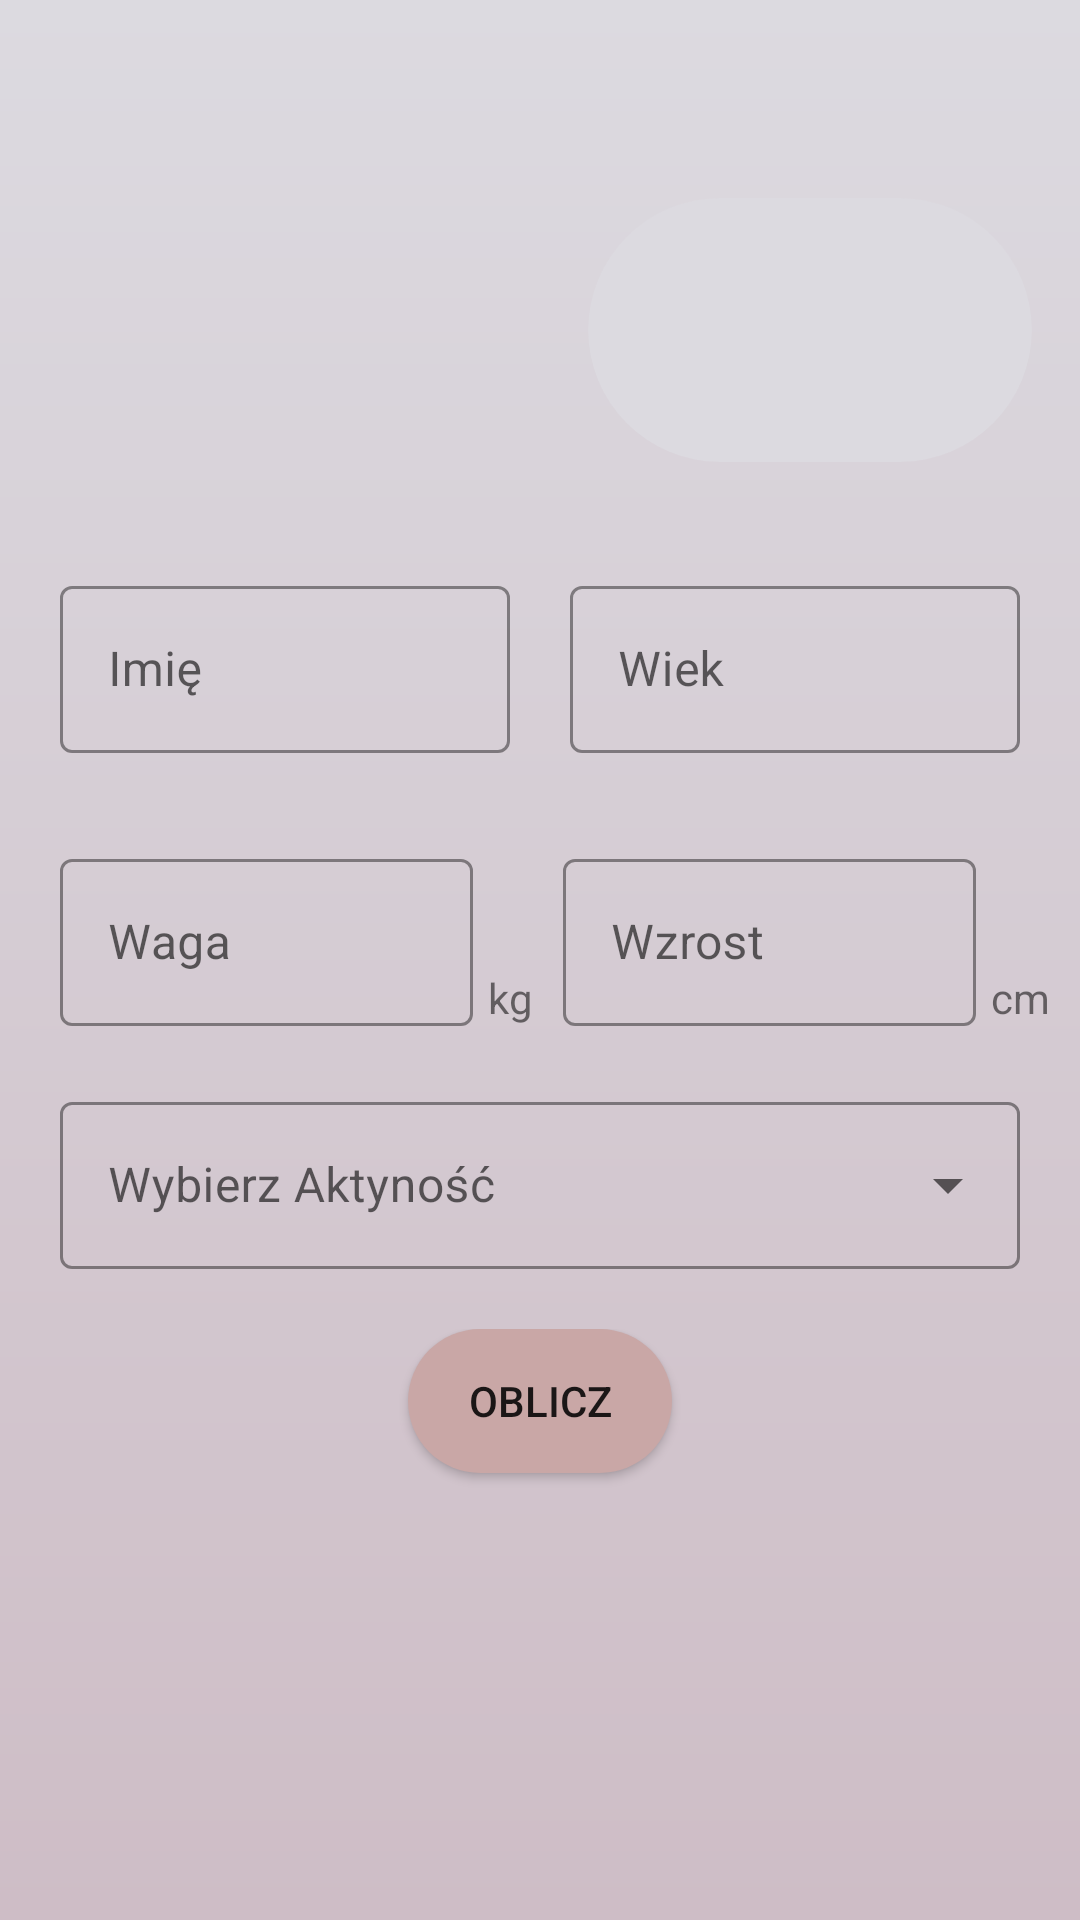

Write the Android layout XML for this screen, with the resource values it uses.
<!-- AndroidManifest.xml: application theme Theme.HelthCalculator -->
<!-- res/layout/activity_info.xml -->
<?xml version="1.0" encoding="utf-8"?>
<LinearLayout xmlns:android="http://schemas.android.com/apk/res/android"
    xmlns:app="http://schemas.android.com/apk/res-auto"
    xmlns:tools="http://schemas.android.com/tools"
    android:layout_width="match_parent"
    android:layout_height="match_parent"
    android:background="@drawable/background_start"
    android:orientation="vertical"
    tools:context=".InfoActivity">

    <GridLayout
        android:layout_width="match_parent"
        android:layout_height="120dp"
        android:layout_marginTop="50dp"
        android:columnCount="2"
        android:horizontalSpacing="6dp">

        <androidx.cardview.widget.CardView
            android:layout_width="0dp"
            android:layout_height="wrap_content"
            android:layout_rowWeight="0"
            android:layout_columnWeight="1"
            android:layout_marginStart="16dp"
            android:layout_marginTop="16dp"
            android:layout_marginEnd="16dp"
            android:layout_marginBottom="16dp"
            android:backgroundTint="#DCDAE0"
            app:cardCornerRadius="50dp"
            app:cardElevation="0dp">

            <LinearLayout
                android:layout_width="match_parent"
                android:layout_height="match_parent">

                <ImageView
                    android:id="@+id/imageViewMan"
                    android:layout_width="wrap_content"
                    android:layout_height="wrap_content"
                    android:scaleType="centerInside"
                    android:src="@drawable/man" />
            </LinearLayout>

        </androidx.cardview.widget.CardView>

        <androidx.cardview.widget.CardView
            android:layout_width="0dp"
            android:layout_height="wrap_content"
            android:layout_rowWeight="1"
            android:layout_columnWeight="1"
            android:layout_marginStart="16dp"
            android:layout_marginTop="16dp"
            android:layout_marginEnd="16dp"
            android:layout_marginBottom="16dp"
            android:backgroundTint="#DCDAE0"
            app:cardCornerRadius="50dp"
            app:cardElevation="0dp">

            <LinearLayout
                android:layout_width="match_parent"
                android:layout_height="match_parent">

                <ImageView
                    android:id="@+id/imageViewWoman"
                    android:layout_width="wrap_content"
                    android:layout_height="wrap_content"
                    android:scaleType="centerInside"
                    android:src="@drawable/woman" />
            </LinearLayout>

        </androidx.cardview.widget.CardView>

    </GridLayout>

    <LinearLayout
        android:layout_width="match_parent"
        android:layout_height="wrap_content"
        android:layout_margin="10dp"
        android:orientation="horizontal"
        android:weightSum="2">

        <com.google.android.material.textfield.TextInputLayout
            android:id="@+id/userName"
            style="@style/Widget.MaterialComponents.TextInputLayout.OutlinedBox"
            android:layout_width="0dp"
            android:layout_height="wrap_content"
            android:layout_margin="10dp"
            android:layout_weight="1"
            app:boxStrokeColor="#CEBDC6"
            app:hintTextColor="@color/white">

            <com.google.android.material.textfield.TextInputEditText
                android:id="@+id/userNameText"
                android:layout_width="match_parent"
                android:layout_height="wrap_content"
                android:hint="@string/name"
                android:textCursorDrawable="@drawable/cursor" />
        </com.google.android.material.textfield.TextInputLayout>

        <com.google.android.material.textfield.TextInputLayout
            android:id="@+id/userAge"
            style="@style/Widget.MaterialComponents.TextInputLayout.OutlinedBox"
            android:layout_width="0dp"
            android:layout_height="wrap_content"
            android:layout_margin="10dp"
            android:layout_weight="1"
            app:boxStrokeColor="#CEBDC6"
            app:hintTextColor="@color/white">

            <com.google.android.material.textfield.TextInputEditText
                android:id="@+id/userAgeText"
                android:layout_width="match_parent"
                android:layout_height="wrap_content"
                android:hint="@string/age"
                android:inputType="number"
                android:textCursorDrawable="@drawable/cursor" />
        </com.google.android.material.textfield.TextInputLayout>
    </LinearLayout>

    <LinearLayout
        android:layout_width="match_parent"
        android:layout_height="wrap_content"
        android:layout_marginStart="10dp"
        android:layout_marginEnd="10dp"
        android:orientation="horizontal"
        android:weightSum="2">

        <com.google.android.material.textfield.TextInputLayout
            android:id="@+id/userWeight"
            style="@style/Widget.MaterialComponents.TextInputLayout.OutlinedBox"
            android:layout_width="0dp"
            android:layout_height="wrap_content"
            android:layout_marginStart="10dp"
            android:layout_marginTop="10dp"
            android:layout_marginEnd="5dp"
            android:layout_weight="1"
            app:boxStrokeColor="#CEBDC6"
            app:hintTextColor="@color/white">


            <com.google.android.material.textfield.TextInputEditText
                android:id="@+id/userWeightText"
                android:layout_width="match_parent"
                android:layout_height="wrap_content"
                android:hint="@string/Weight"
                android:inputType="numberDecimal"
                android:textCursorDrawable="@drawable/cursor" />


        </com.google.android.material.textfield.TextInputLayout>

        <TextView
            android:layout_width="wrap_content"
            android:layout_height="wrap_content"
            android:layout_gravity="bottom"
            android:text="@string/kg" />

        <com.google.android.material.textfield.TextInputLayout
            android:id="@+id/userHeight"
            style="@style/Widget.MaterialComponents.TextInputLayout.OutlinedBox"
            android:layout_width="0dp"
            android:layout_height="wrap_content"
            android:layout_marginStart="10dp"
            android:layout_marginTop="10dp"
            android:layout_marginEnd="5dp"
            android:layout_weight="1"
            app:boxStrokeColor="#CEBDC6"
            app:hintTextColor="@color/white">

            <com.google.android.material.textfield.TextInputEditText
                android:id="@+id/userHeightText"
                android:layout_width="match_parent"
                android:layout_height="wrap_content"
                android:hint="@string/height"
                android:inputType="number"
                android:textCursorDrawable="@drawable/cursor" />
        </com.google.android.material.textfield.TextInputLayout>

        <TextView
            android:layout_width="wrap_content"
            android:layout_height="wrap_content"
            android:layout_gravity="bottom"
            android:text="@string/cm" />
    </LinearLayout>

    <LinearLayout
        android:layout_width="match_parent"
        android:layout_height="wrap_content"
        android:layout_margin="10dp"
        android:orientation="vertical"
        android:weightSum="1">

        <com.google.android.material.textfield.TextInputLayout
            style="@style/Widget.MaterialComponents.TextInputLayout.OutlinedBox.ExposedDropdownMenu"
            android:layout_width="match_parent"
            android:layout_height="wrap_content"
            android:layout_margin="10dp"
            android:hint="@string/choose_activity"
            app:boxStrokeColor="#CEBDC6"
            app:hintTextColor="@color/white">

            <AutoCompleteTextView
                android:id="@+id/autoCompleteTextView"
                android:layout_width="match_parent"
                android:layout_height="match_parent"
                android:layout_weight="1"
                android:inputType="none" />

        </com.google.android.material.textfield.TextInputLayout>
    </LinearLayout>

    <LinearLayout
        android:layout_width="match_parent"
        android:layout_height="match_parent"
        android:orientation="vertical">

        <androidx.appcompat.widget.AppCompatButton
            android:id="@+id/buttonToCalculate"
            android:layout_width="wrap_content"
            android:layout_height="wrap_content"
            android:layout_gravity="center_horizontal|bottom"
            android:background="@drawable/bc_button_start"
            android:text="@string/calculate"
            tools:ignore="TextSizeCheck" />

    </LinearLayout>
</LinearLayout>
<!-- resources referenced by this layout -->
<resources>
  <!-- drawable background_start (drawable) -->
  <?xml version="1.0" encoding="utf-8"?>
  <shape xmlns:android="http://schemas.android.com/apk/res/android">
      <gradient
          android:angle="270"
          android:endColor="#CEBDC6"
          android:startColor="#DCDAE0" />
  </shape>
  <!-- drawable bc_button_start (drawable) -->
  <?xml version="1.0" encoding="utf-8"?>
  <shape xmlns:android="http://schemas.android.com/apk/res/android">
      <corners android:radius="25dp" />
      <solid android:color="#C9A7A6" />
  </shape>
  <!-- drawable cursor (drawable) -->
  <?xml version="1.0" encoding="utf-8"?>
  <shape xmlns:android="http://schemas.android.com/apk/res/android">
      <size android:width="1dp" />
      <solid android:color="@color/black" />
  </shape>
  <string name="Weight">Waga</string>
  <string name="age">Wiek</string>
  <string name="calculate">Oblicz</string>
  <string name="choose_activity">Wybierz Aktyność</string>
  <string name="cm">cm</string>
  <string name="height">Wzrost</string>
  <string name="kg">kg</string>
  <string name="name">Imię</string>
  <style name="Theme.HelthCalculator" parent="Theme.MaterialComponents.DayNight.NoActionBar">
          
          <item name="colorPrimary">@color/purple_500</item>
          <item name="colorPrimaryVariant">#4F554346</item>
          <item name="colorOnPrimary">#778BC34A</item>
          
          <item name="colorSecondary">@color/teal_200</item>
          <item name="colorSecondaryVariant">@color/teal_700</item>
          <item name="colorOnSecondary">@color/black</item>
          
          <item name="android:statusBarColor">?attr/colorPrimaryVariant</item>
          
      </style>
  <!-- not gathered from this repository: default colours our renderer supplied (Android Studio template values) -->
  <color name="purple_500">#FF6200EE</color>
  <color name="teal_200">#FF03DAC5</color>
  <color name="teal_700">#FF018786</color>
  <color name="black">#FF000000</color>
  <color name="white">#FFFFFFFF</color>
</resources>
